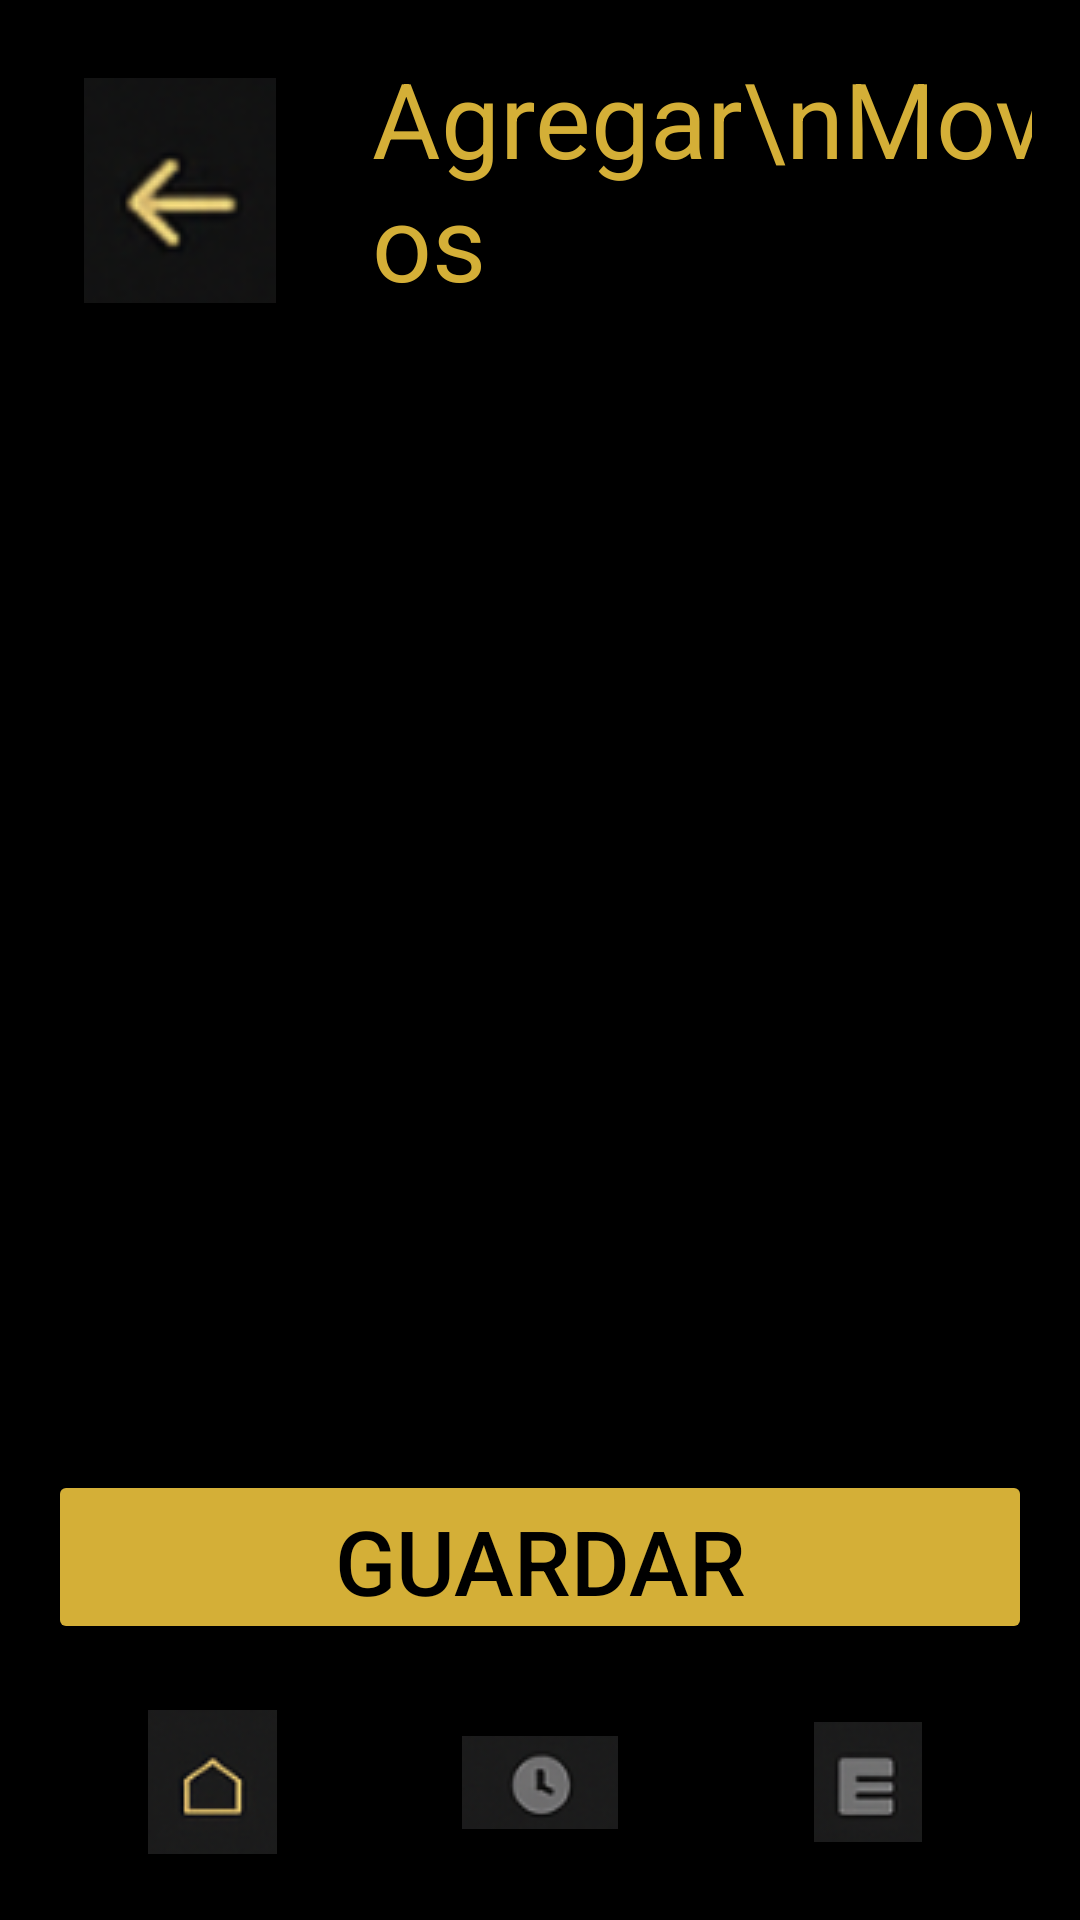

Layout XML and referenced resources for this Android screen:
<!-- AndroidManifest.xml: application theme Theme.LosBFS -->
<!-- res/layout/agregarmovimiento.xml -->
<?xml version="1.0" encoding="utf-8"?>
<androidx.constraintlayout.widget.ConstraintLayout xmlns:android="http://schemas.android.com/apk/res/android"
    xmlns:tools="http://schemas.android.com/tools"
    xmlns:app="http://schemas.android.com/apk/res-auto"
    android:layout_width="match_parent"
    android:layout_height="match_parent"
    android:background="@color/black"
    android:padding="16dp"
    tools:context=".MainActivity">

    <ImageButton
        android:id="@+id/botonflecha"
        android:layout_width="wrap_content"
        android:layout_height="wrap_content"
        android:backgroundTint="@color/black"
        android:src="@drawable/flecha"
        app:layout_constraintTop_toTopOf="parent"
        app:layout_constraintStart_toStartOf="parent"
         />


    <TextView
        android:id="@+id/titulo"
        android:layout_width="wrap_content"
        android:layout_height="wrap_content"
        android:text="Agregar\nMovimientos"
        android:textColor="#D4AF37"
        android:textSize="35sp"
        android:layout_marginStart="20dp"
        app:layout_constraintStart_toEndOf="@id/botonflecha"
        app:layout_constraintTop_toTopOf="@id/botonflecha" />

    <Button
        android:id="@+id/guardar"
        android:layout_width="0dp"
        android:layout_height="58dp"
        android:backgroundTint="#D4AF37"
        android:text="Guardar"
        android:textSize="30sp"
        android:textColor="@color/black"
        app:layout_constraintBottom_toTopOf="@id/barra_inferior"
        app:layout_constraintStart_toStartOf="parent"
        app:layout_constraintEnd_toEndOf="parent"
        android:layout_marginBottom="16dp" />


    <LinearLayout
        android:id="@+id/barra_inferior"
        android:layout_width="0dp"
        android:layout_height="60dp"
        android:orientation="horizontal"
        android:backgroundTint="#333333"
        app:layout_constraintBottom_toBottomOf="parent"
        app:layout_constraintStart_toStartOf="parent"
        app:layout_constraintEnd_toEndOf="parent">

        <ImageButton
            android:id="@+id/boton1"
            android:layout_width="0dp"
            android:layout_height="match_parent"
            android:layout_weight="1"
            android:backgroundTint="@color/black"
            android:src="@drawable/imagencasa"
            />

        <ImageButton
            android:id="@+id/boton2"
            android:layout_width="0dp"
            android:layout_height="match_parent"
            android:layout_weight="1"
            android:backgroundTint="@color/black"
            android:src="@drawable/relojimagen"
             />

        <ImageButton
            android:id="@+id/boton3"
            android:layout_width="0dp"
            android:layout_height="match_parent"
            android:layout_weight="1"
            android:backgroundTint="@color/black"
            android:src="@drawable/menu"
             />
    </LinearLayout>

</androidx.constraintlayout.widget.ConstraintLayout>
<!-- resources referenced by this layout -->
<resources>
  <color name="black">#FF000000</color>
  <!-- drawable flecha: png bitmap (drawable, 5574 bytes) -->
  <!-- drawable imagencasa: png bitmap (drawable, 2937 bytes) -->
  <!-- drawable menu: png bitmap (drawable, 2295 bytes) -->
  <!-- drawable relojimagen: png bitmap (drawable, 2539 bytes) -->
  <style name="Theme.LosBFS" parent="Base.Theme.LosBFS" />
  <style name="Base.Theme.LosBFS" parent="Theme.Material3.DayNight.NoActionBar">
          
          
      </style>
</resources>
